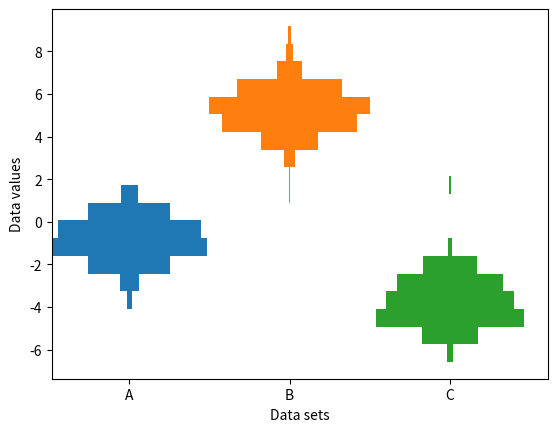

This figure's Python source:
"""
==========================================
Producing multiple histograms side by side
==========================================

This example plots horizontal histograms of different samples along
a categorical x-axis. Additionally, the histograms are plotted to
be symmetrical about their x-position, thus making them very similar
to violin plots.

To make this highly specialized plot, we can't use the standard ``hist``
method. Instead we use ``barh`` to draw the horizontal bars directly. The
vertical positions and lengths of the bars are computed via the
``np.histogram`` function. The histograms for all the samples are
computed using the same range (min and max values) and number of bins,
so that the bins for each sample are in the same vertical positions.

Selecting different bin counts and sizes can significantly affect the
shape of a histogram. The Astropy docs have a great section on how to
select these parameters:
http://docs.astropy.org/en/stable/visualization/histogram.html
"""

import numpy as np
import matplotlib.pyplot as plt

np.random.seed(19680801)
number_of_bins = 20

# An example of three data sets to compare
number_of_data_points = 387
labels = ["A", "B", "C"]
data_sets = [np.random.normal(0, 1, number_of_data_points),
             np.random.normal(6, 1, number_of_data_points),
             np.random.normal(-3, 1, number_of_data_points)]

# Computed quantities to aid plotting
hist_range = (np.min(data_sets), np.max(data_sets))
binned_data_sets = [
    np.histogram(d, range=hist_range, bins=number_of_bins)[0]
    for d in data_sets
]

binned_maximums = np.max(binned_data_sets, axis=1)
x_locations = np.arange(0, sum(binned_maximums), np.max(binned_maximums))


# The bin_edges are the same for all of the histograms
bin_edges = np.linspace(hist_range[0], hist_range[1], number_of_bins + 1)
centers = 0.5 * (bin_edges + np.roll(bin_edges, 1))[:-1]
heights = np.diff(bin_edges)



# Cycle through and plot each histogram
fig, ax = plt.subplots()
for x_loc, binned_data in zip(x_locations, binned_data_sets):
    lefts = x_loc - 0.5 * binned_data
    print(lefts)
    print(binned_data)
    print(centers)
    ax.barh(centers, binned_data, height=heights, left=lefts)

ax.set_xticks(x_locations)
ax.set_xticklabels(labels)

ax.set_ylabel("Data values")
ax.set_xlabel("Data sets")

plt.show()
